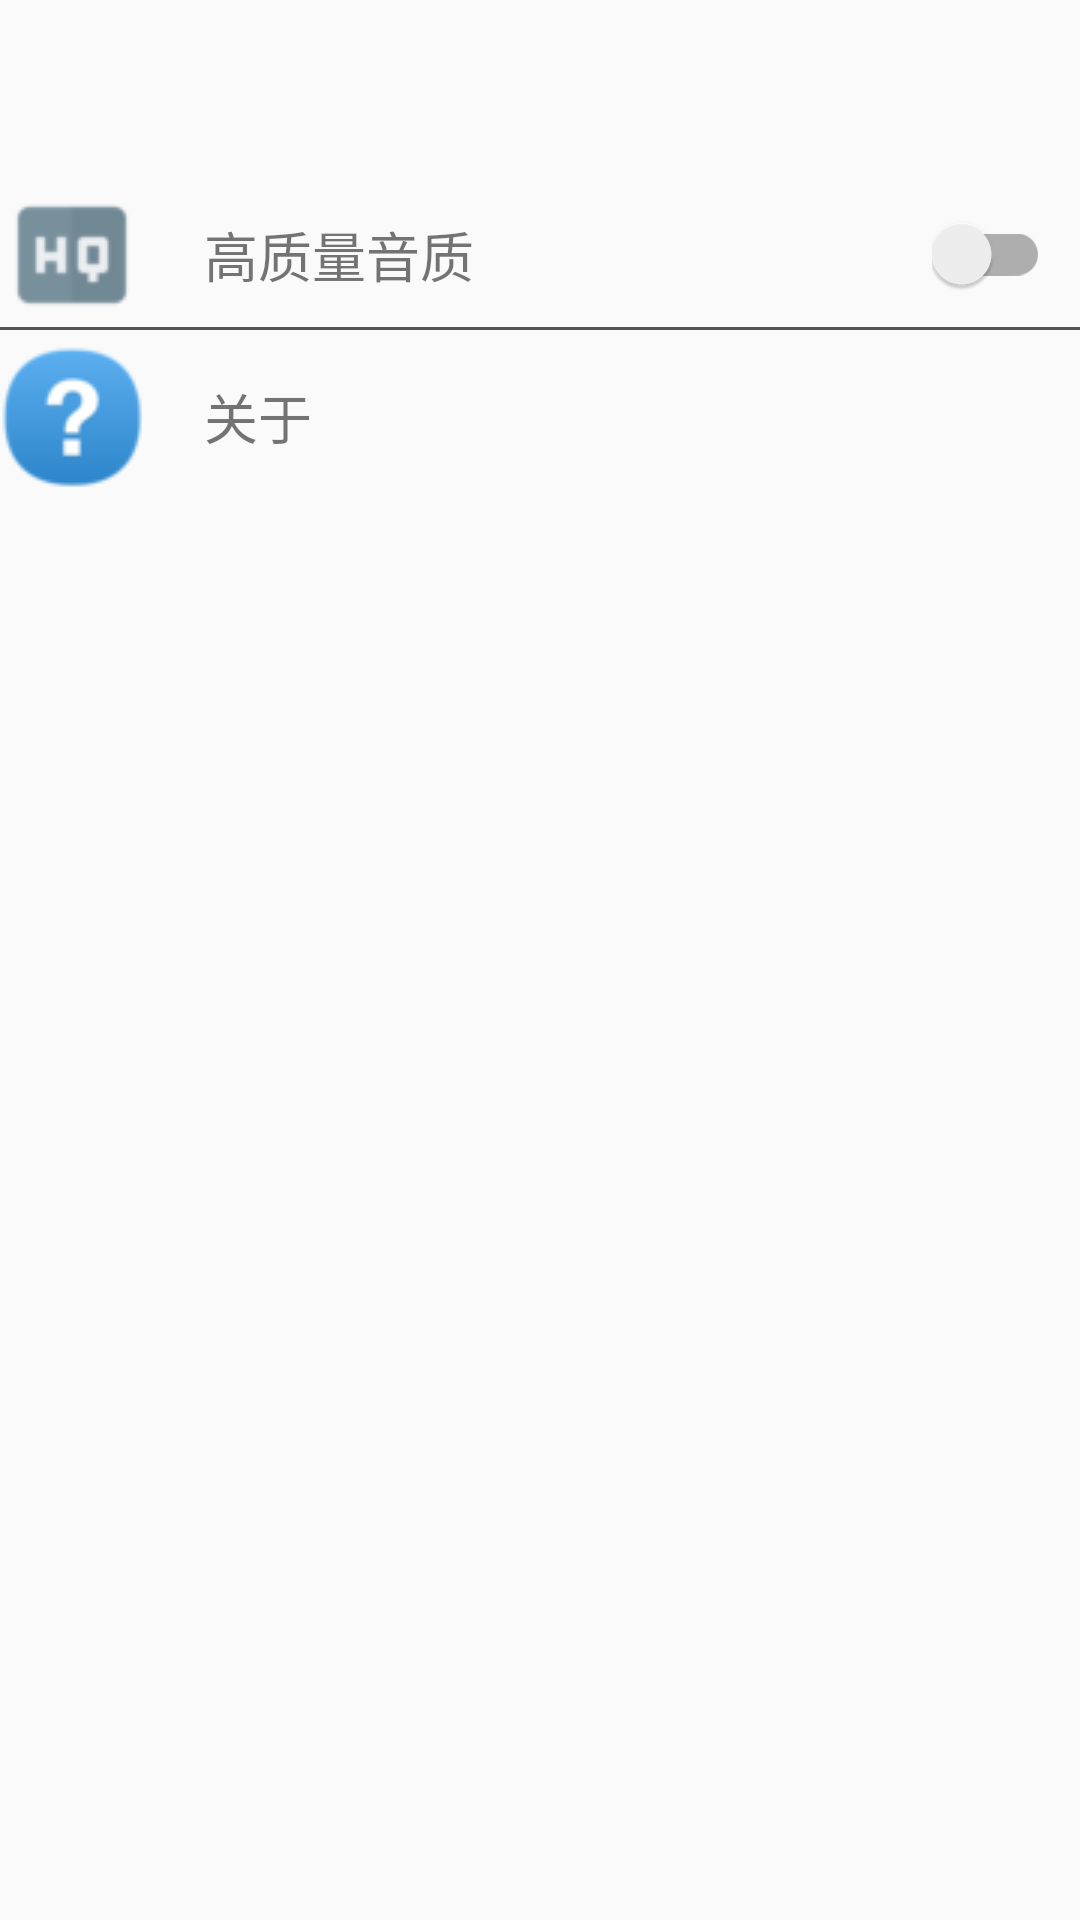

Produce the Android XML layout that renders to this screen, including the resource entries it uses.
<!-- AndroidManifest.xml: application theme AppTheme -->
<!-- res/layout/activity_setting.xml -->
<?xml version="1.0" encoding="utf-8"?>
<RelativeLayout xmlns:android="http://schemas.android.com/apk/res/android"
    xmlns:tools="http://schemas.android.com/tools"
    android:id="@+id/activity_setting"
    android:layout_width="match_parent"
    android:layout_height="match_parent"
    tools:context="com.tpv.yongdayang.soundrecorder.activity.SettingActivity">

    <include
        android:id="@+id/toolbar"
        layout="@layout/toolbar" />

    <RelativeLayout
        android:clickable="true"
        android:layout_marginTop="5dp"
        android:id="@+id/high_layout"
        android:layout_width="match_parent"
        android:layout_height="wrap_content"
        android:layout_below="@+id/toolbar">

        <LinearLayout
            android:layout_width="wrap_content"
            android:layout_height="wrap_content">

            <ImageView
                android:layout_width="wrap_content"
                android:layout_height="wrap_content"
                android:src="@drawable/high_quality" />

            <TextView
                android:layout_width="wrap_content"
                android:layout_height="wrap_content"
                android:layout_gravity="center_vertical"
                android:layout_marginLeft="20dp"
                android:text="@string/high"
                android:textSize="18sp" />
        </LinearLayout>

        <android.support.v7.widget.SwitchCompat
            android:id="@+id/high_sw"
            android:layout_centerVertical="true"
            android:layout_width="wrap_content"
            android:layout_height="wrap_content"
            android:layout_alignParentRight="true"
            android:layout_marginRight="10dp" />
    </RelativeLayout>

    <View
        android:id="@+id/line"
        android:layout_below="@+id/high_layout"
        android:background="#aa000000"
        android:layout_width="match_parent"
        android:layout_height="1dp"/>

    <LinearLayout
        android:id="@+id/about"
        android:clickable="true"
        android:layout_marginTop="5dp"
        android:layout_below="@+id/line"
        android:layout_width="match_parent"
        android:layout_height="wrap_content">

        <ImageView
            android:layout_width="wrap_content"
            android:layout_height="wrap_content"
            android:src="@drawable/about" />

        <TextView
            android:layout_width="wrap_content"
            android:layout_height="wrap_content"
            android:layout_gravity="center_vertical"
            android:layout_marginLeft="20dp"
            android:text="@string/about"
            android:textSize="18sp" />
    </LinearLayout>
</RelativeLayout>
<!-- res/layout/toolbar.xml (included above) -->
<?xml version="1.0" encoding="utf-8"?>
<android.support.v7.widget.Toolbar xmlns:android="http://schemas.android.com/apk/res/android"
    xmlns:app="http://schemas.android.com/apk/res-auto"
    android:id="@+id/toolbar"
    android:layout_width="match_parent"
    android:layout_height="wrap_content"
    android:elevation="4dp"
    android:background="@color/primary"
    app:popupTheme="@style/ThemeOverlay.AppCompat.Light"
    app:theme="@style/ThemeOverlay.AppCompat.Dark.ActionBar">
    <TextView
        android:id="@+id/toolbar_title"
        android:layout_width="wrap_content"
        android:layout_height="wrap_content"
        android:layout_gravity="center"
        android:maxLines="1"
        android:textColor="@color/white"
        android:textSize="20sp" />
</android.support.v7.widget.Toolbar>
<!-- resources referenced by this layout -->
<resources>
  <!-- drawable about: png bitmap (drawable, 3362 bytes) -->
  <!-- drawable high_quality: png bitmap (drawable, 1742 bytes) -->
  <string name="about">关于</string>
  <string name="high">高质量音质</string>
  <style name="AppTheme" parent="AppTheme.Base">
          <item name="colorPrimary">@color/primary</item>
          <item name="colorPrimaryDark">@color/primary_dark</item>
  
          <item name="windowNoTitle">true</item>
          <item name="windowActionBar">false</item>
      </style>
  <style name="AppTheme.Base" parent="Theme.AppCompat.Light.NoActionBar"> </style>
  <!-- not gathered from this repository: default colours our renderer supplied (Android Studio template values) -->
  <color name="white">#FFFFFFFF</color>
</resources>
